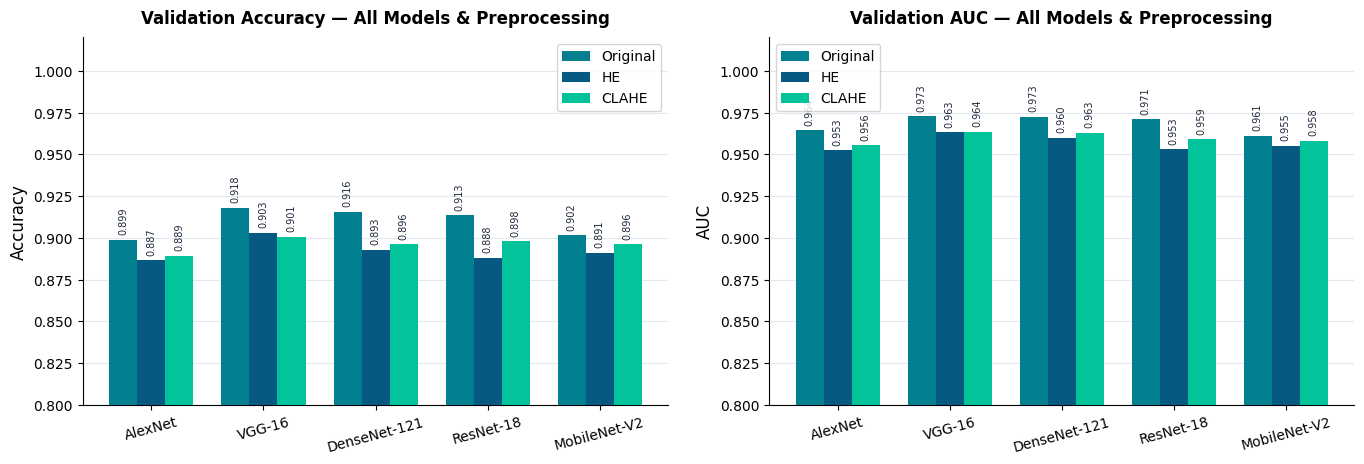
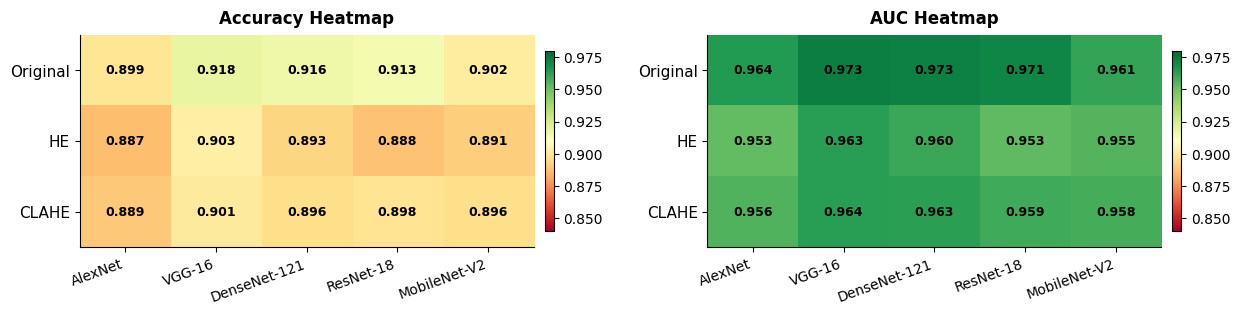
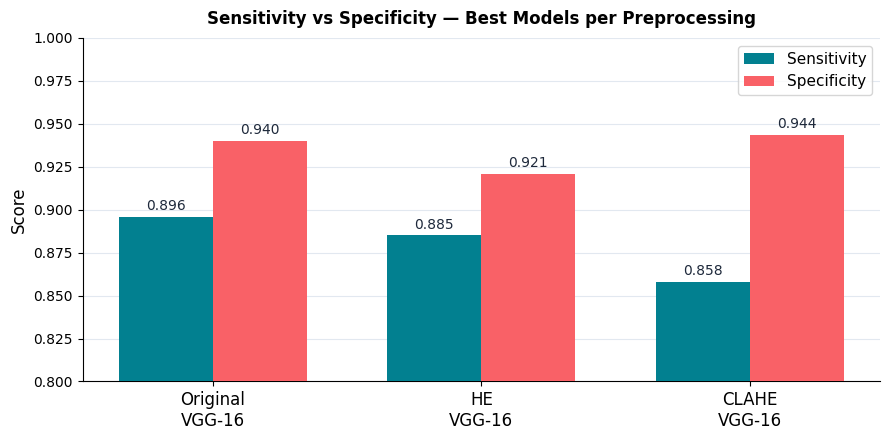

Write Python code to recreate these figures, in order.
"""
Regenerate performance figures using Run1 results and copy Run1 images to ppt_assets.
"""
import matplotlib
matplotlib.use('Agg')
import matplotlib.pyplot as plt
import numpy as np
import shutil, os

RUN1 = r"D:\OneDrive\A4_JobREF\9Z_CodeWork\2403CW_GlaucomeClassification\Python_Code\results\custom_experiments_Run1"
OUT  = r"D:\OneDrive\A4_JobREF\9Z_CodeWork\2403CW_GlaucomeClassification\Python_Code\ppt_assets"
os.makedirs(OUT, exist_ok=True)

C_TEAL  = "#028090"
C_NAVY  = "#065A82"
C_MINT  = "#02C39A"
C_CORAL = "#F96167"
C_LGRAY = "#E2E8F0"
C_DARK  = "#1E293B"
C_GRAY  = "#64748B"

plt.rcParams.update({'font.family':'DejaVu Sans','axes.spines.top':False,'axes.spines.right':False,'figure.facecolor':'white'})

# ─────────────────────────────────────────────────────────────────────────────
# RUN 1 DATA
# ─────────────────────────────────────────────────────────────────────────────
results = {
    ('Original', 'AlexNet'):      (0.898958, 0.964362, 0.878843, 0.919164),
    ('Original', 'VGG-16'):       (0.917988, 0.972913, 0.896022, 0.940054),
    ('Original', 'DenseNet-121'): (0.915723, 0.972507, 0.924051, 0.907357),
    ('Original', 'ResNet-18'):    (0.913457, 0.971148, 0.904159, 0.922797),
    ('Original', 'MobileNet-V2'): (0.901676, 0.961298, 0.862568, 0.940963),
    ('HE',       'AlexNet'):      (0.886724, 0.952535, 0.870705, 0.902816),
    ('HE',       'VGG-16'):       (0.903036, 0.963320, 0.885172, 0.920981),
    ('HE',       'DenseNet-121'): (0.893068, 0.959838, 0.862568, 0.923706),
    ('HE',       'ResNet-18'):    (0.888083, 0.953172, 0.868897, 0.907357),
    ('HE',       'MobileNet-V2'): (0.891255, 0.955118, 0.854430, 0.928247),
    ('CLAHE',    'AlexNet'):      (0.889443, 0.955501, 0.867089, 0.911898),
    ('CLAHE',    'VGG-16'):       (0.900770, 0.963563, 0.858047, 0.943688),
    ('CLAHE',    'DenseNet-121'): (0.896239, 0.962833, 0.850814, 0.941871),
    ('CLAHE',    'ResNet-18'):    (0.898052, 0.959105, 0.870705, 0.925522),
    ('CLAHE',    'MobileNet-V2'): (0.896239, 0.958094, 0.856239, 0.936421),
}

models = ['AlexNet', 'VGG-16', 'DenseNet-121', 'ResNet-18', 'MobileNet-V2']
preps  = ['Original', 'HE', 'CLAHE']
prep_colors = [C_TEAL, C_NAVY, C_MINT]

# ─────────────────────────────────────────────────────────────────────────────
# 1. Model Performance Comparison bar chart
# ─────────────────────────────────────────────────────────────────────────────
acc_data = {p: [results[(p, m)][0] for m in models] for p in preps}
auc_data = {p: [results[(p, m)][1] for m in models] for p in preps}

fig, axes = plt.subplots(1, 2, figsize=(14, 5))
fig.patch.set_facecolor('white')
x = np.arange(len(models))
w = 0.25

for ax, data, metric in zip(axes, [acc_data, auc_data], ['Accuracy', 'AUC']):
    for i, (prep, color) in enumerate(zip(preps, prep_colors)):
        bars = ax.bar(x + (i-1)*w, data[prep], w, color=color, label=prep, zorder=3)
        for bar in bars:
            h = bar.get_height()
            ax.text(bar.get_x() + bar.get_width()/2, h + 0.003, f'{h:.3f}',
                    ha='center', va='bottom', fontsize=7, color=C_DARK, rotation=90)
    ax.set_xticks(x)
    ax.set_xticklabels(models, fontsize=10, rotation=15)
    ax.set_ylabel(metric, fontsize=12)
    ax.set_ylim(0.80, 1.02)
    ax.set_title(f'Validation {metric} — All Models & Preprocessing', fontsize=12, fontweight='bold', pad=10)
    ax.yaxis.grid(True, color=C_LGRAY, linewidth=0.8, zorder=0)
    ax.set_facecolor('white')
    ax.legend(fontsize=10)

plt.tight_layout(pad=2)
plt.savefig(os.path.join(OUT, 'model_comparison.png'), dpi=150, bbox_inches='tight')
plt.close()
print("Saved model_comparison.png")

# ─────────────────────────────────────────────────────────────────────────────
# 2. Heatmap
# ─────────────────────────────────────────────────────────────────────────────
fig, axes = plt.subplots(1, 2, figsize=(13, 3.5))
fig.patch.set_facecolor('white')

for ax, (metric_name, idx) in zip(axes, [('Accuracy', 0), ('AUC', 1)]):
    matrix = np.array([[results[(p, m)][idx] for m in models] for p in preps])
    im = ax.imshow(matrix, cmap='RdYlGn', vmin=0.84, vmax=0.98, aspect='auto')
    ax.set_xticks(range(len(models)))
    ax.set_yticks(range(len(preps)))
    ax.set_xticklabels(models, fontsize=10, rotation=20, ha='right')
    ax.set_yticklabels(preps, fontsize=11)
    ax.set_title(f'{metric_name} Heatmap', fontsize=12, fontweight='bold', pad=8)
    for i in range(len(preps)):
        for j in range(len(models)):
            val = matrix[i, j]
            ax.text(j, i, f'{val:.3f}', ha='center', va='center',
                    fontsize=9, color='black', fontweight='bold')
    plt.colorbar(im, ax=ax, shrink=0.85, pad=0.02)

plt.tight_layout(pad=2)
plt.savefig(os.path.join(OUT, 'heatmap.png'), dpi=150, bbox_inches='tight')
plt.close()
print("Saved heatmap.png")

# ─────────────────────────────────────────────────────────────────────────────
# 3. Sensitivity vs Specificity — best models (VGG-16 per preprocessing)
# ─────────────────────────────────────────────────────────────────────────────
# Best per preprocessing: Original=VGG-16(91.8%), HE=VGG-16(90.3%), CLAHE=VGG-16(90.1%)
best = {
    'Original\nVGG-16':  (0.896022, 0.940054),
    'HE\nVGG-16':        (0.885172, 0.920981),
    'CLAHE\nVGG-16':     (0.858047, 0.943688),
}

labels_b = list(best.keys())
sens = [best[k][0] for k in labels_b]
spec = [best[k][1] for k in labels_b]
x = np.arange(len(labels_b))
w2 = 0.35

fig, ax = plt.subplots(figsize=(9, 4.5))
fig.patch.set_facecolor('white')
b1 = ax.bar(x - w2/2, sens, w2, color=C_TEAL,  label='Sensitivity', zorder=3)
b2 = ax.bar(x + w2/2, spec, w2, color=C_CORAL, label='Specificity', zorder=3)
ax.set_xticks(x)
ax.set_xticklabels(labels_b, fontsize=12)
ax.set_ylim(0.80, 1.0)
ax.set_ylabel('Score', fontsize=12)
ax.set_title('Sensitivity vs Specificity — Best Models per Preprocessing', fontsize=12, fontweight='bold', pad=10)
ax.yaxis.grid(True, color=C_LGRAY, linewidth=0.8, zorder=0)
ax.set_facecolor('white')
ax.legend(fontsize=11)
for bar in list(b1) + list(b2):
    h = bar.get_height()
    ax.text(bar.get_x() + bar.get_width()/2, h + 0.002, f'{h:.3f}',
            ha='center', va='bottom', fontsize=10, color=C_DARK)
plt.tight_layout()
plt.savefig(os.path.join(OUT, 'sens_spec.png'), dpi=150, bbox_inches='tight')
plt.close()
print("Saved sens_spec.png")

# ─────────────────────────────────────────────────────────────────────────────
# 4. Copy Run1 images for VGG-16 (best model per preprocessing)
# ─────────────────────────────────────────────────────────────────────────────
copy_map = {
    'original_vgg16/roc_curve.png':       'roc_orig_vgg16.png',
    'original_vgg16/confusion_matrix.png':'cm_orig_vgg16.png',
    'original_vgg16/learning_curves.png': 'lc_orig_vgg16.png',
    'he_vgg16/roc_curve.png':             'roc_he_vgg16.png',
    'he_vgg16/confusion_matrix.png':      'cm_he_vgg16.png',
    'clahe_vgg16/roc_curve.png':          'roc_clahe_vgg16.png',
    'clahe_vgg16/confusion_matrix.png':   'cm_clahe_vgg16.png',
    'model_performance_comparison.png':   'perf_comparison.png',
    'performance_heatmaps.png':           'perf_heatmap_existing.png',
    'sensitivity_specificity_tradeoff.png':'sens_spec_existing.png',
}
for src_rel, dst in copy_map.items():
    src = os.path.join(RUN1, src_rel.replace('/', os.sep))
    if os.path.exists(src):
        shutil.copy(src, os.path.join(OUT, dst))
        print(f"Copied {dst}")
    else:
        print(f"WARNING: not found: {src}")

print("\nDone. Assets updated with Run1 results.")
